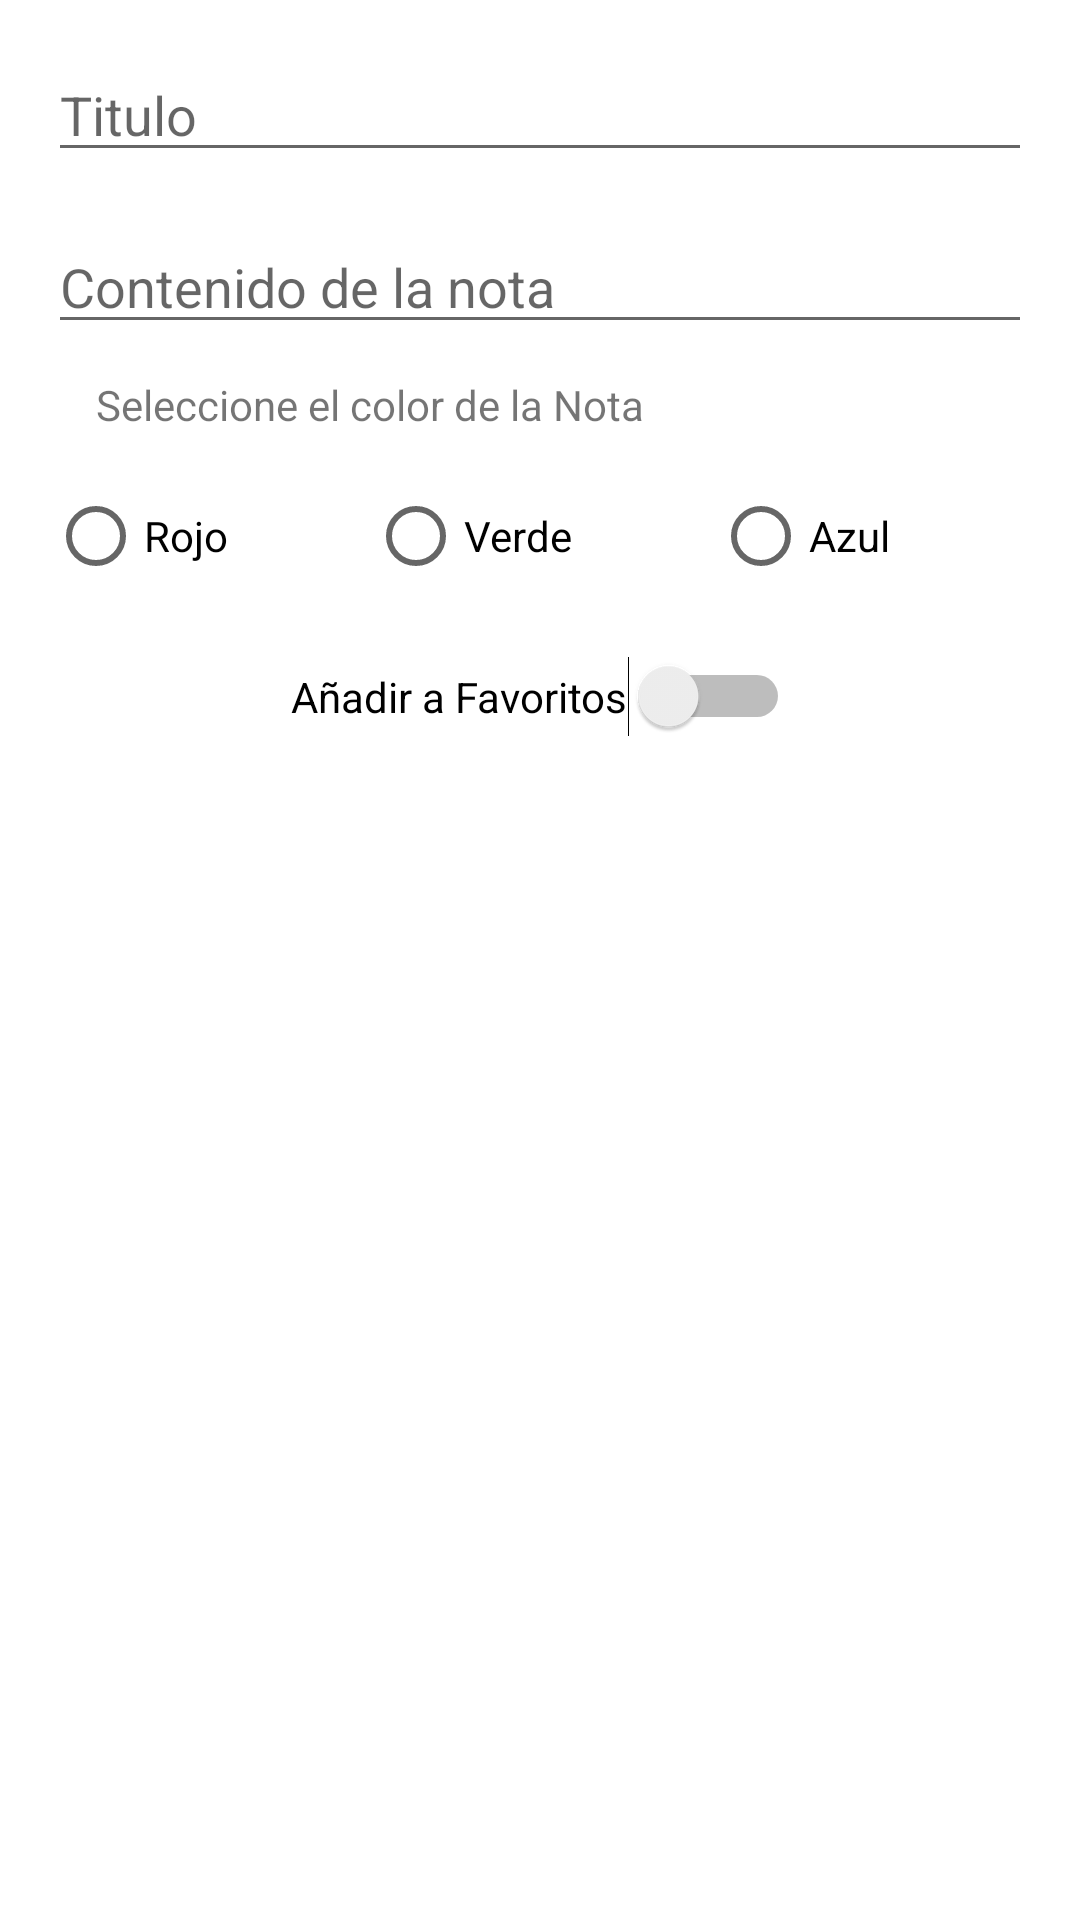

The Android layout XML behind this screen, and the referenced resources:
<!-- AndroidManifest.xml: application theme Theme.NotasApp -->
<!-- res/layout/nueva_nota_dialog_fragment.xml -->
<?xml version="1.0" encoding="utf-8"?>
<androidx.constraintlayout.widget.ConstraintLayout xmlns:android="http://schemas.android.com/apk/res/android"
    xmlns:app="http://schemas.android.com/apk/res-auto"
    xmlns:tools="http://schemas.android.com/tools"
    android:layout_width="match_parent"
    android:layout_height="match_parent"
    android:padding="16dp"
    tools:context=".NuevaNotaDialogFragment">


    <EditText
        android:id="@+id/et_title"
        android:layout_width="match_parent"
        android:layout_height="wrap_content"
        android:ems="10"
        android:hint="Titulo"
        android:inputType="textPersonName"
        app:layout_constraintEnd_toEndOf="parent"
        app:layout_constraintHorizontal_bias="0.5"
        app:layout_constraintStart_toStartOf="parent"
        app:layout_constraintTop_toTopOf="parent" />

    <EditText
        android:id="@+id/et_content"
        android:layout_width="match_parent"
        android:layout_height="wrap_content"
        android:layout_marginTop="16dp"
        android:ems="10"
        android:hint="Contenido de la nota"
        android:inputType="textPersonName"
        app:layout_constraintEnd_toEndOf="parent"
        app:layout_constraintHorizontal_bias="0.5"
        app:layout_constraintStart_toStartOf="parent"
        app:layout_constraintTop_toBottomOf="@+id/et_title" />

    <TextView
        android:id="@+id/textView"
        android:layout_width="wrap_content"
        android:layout_height="wrap_content"
        android:layout_marginStart="16dp"
        android:text="Seleccione el color de la Nota"
        app:layout_constraintBottom_toTopOf="@+id/rg_color"
        app:layout_constraintStart_toStartOf="parent"
        app:layout_constraintTop_toBottomOf="@+id/et_content" />

    <RadioGroup
        android:id="@+id/rg_color"
        android:layout_width="match_parent"
        android:layout_height="wrap_content"
        android:layout_marginTop="40dp"
        android:orientation="horizontal"
        android:weightSum="30"
        app:layout_constraintTop_toBottomOf="@+id/et_content">

        <RadioButton
            android:id="@+id/rb_rojo"
            android:layout_width="wrap_content"
            android:layout_height="wrap_content"
            android:layout_weight="10"
            android:text="Rojo" />

        <RadioButton
            android:id="@+id/rb_verde"
            android:layout_width="wrap_content"
            android:layout_height="wrap_content"
            android:layout_weight="10"
            android:text="Verde" />

        <RadioButton
            android:id="@+id/rb_azul"
            android:layout_width="wrap_content"
            android:layout_height="wrap_content"
            android:layout_weight="10"
            android:text="Azul" />
    </RadioGroup>

    <Switch
        android:id="@+id/s_color"
        android:layout_width="wrap_content"
        android:layout_height="wrap_content"
        android:layout_marginTop="16dp"
        android:text="Añadir a Favoritos"
        app:layout_constraintEnd_toEndOf="parent"
        app:layout_constraintHorizontal_bias="0.5"
        app:layout_constraintStart_toStartOf="parent"
        app:layout_constraintTop_toBottomOf="@+id/rg_color"
        tools:ignore="UseSwitchCompatOrMaterialXml" />

</androidx.constraintlayout.widget.ConstraintLayout>
<!-- resources referenced by this layout -->
<resources>
  <style name="Theme.NotasApp" parent="Theme.MaterialComponents.DayNight.DarkActionBar">
          
          <item name="colorPrimary">@color/purple_500</item>
          <item name="colorPrimaryVariant">@color/purple_700</item>
          <item name="colorOnPrimary">@color/white</item>
          
          <item name="colorSecondary">@color/teal_200</item>
          <item name="colorSecondaryVariant">@color/teal_700</item>
          <item name="colorOnSecondary">@color/black</item>
          
          <item name="android:statusBarColor" tools:targetApi="l">?attr/colorPrimaryVariant</item>
          
      </style>
  <!-- not gathered from this repository: default colours our renderer supplied (Android Studio template values) -->
  <color name="purple_500">#FF6200EE</color>
  <color name="purple_700">#FF3700B3</color>
  <color name="teal_200">#FF03DAC5</color>
  <color name="teal_700">#FF018786</color>
  <color name="black">#FF000000</color>
  <color name="white">#FFFFFFFF</color>
</resources>
